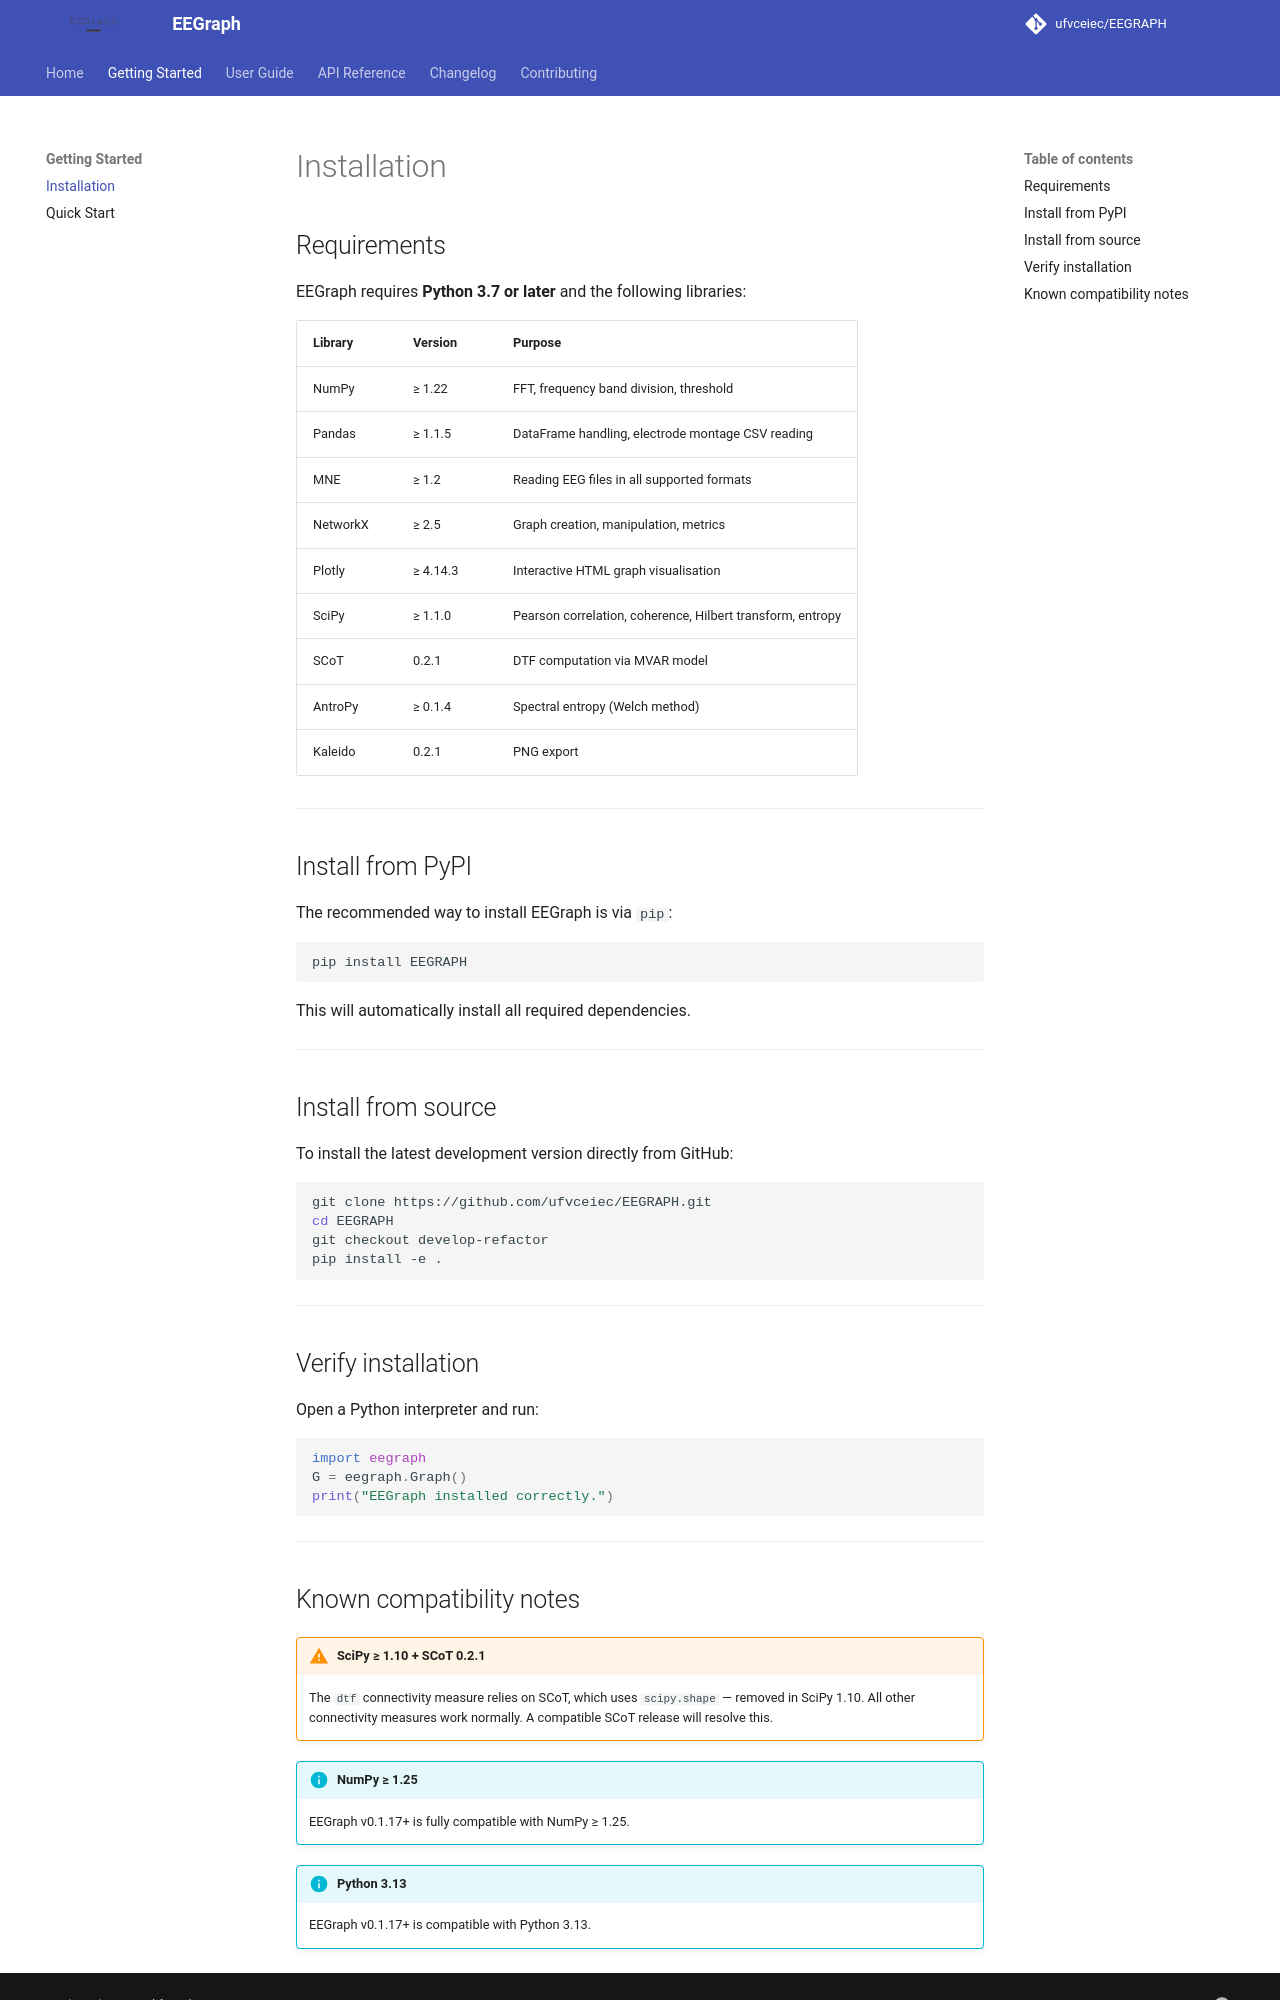

repository: ufvceiec/EEGRAPH · page: getting_started/installation/index.html · generator: mkdocs

# Installation

## Requirements

EEGraph requires **Python 3.7 or later** and the following libraries:

| Library | Version | Purpose |
|---------|---------|---------|
| NumPy | ≥ 1.22 | FFT, frequency band division, threshold |
| Pandas | ≥ 1.1.5 | DataFrame handling, electrode montage CSV reading |
| MNE | ≥ 1.2 | Reading EEG files in all supported formats |
| NetworkX | ≥ 2.5 | Graph creation, manipulation, metrics |
| Plotly | ≥ 4.14.3 | Interactive HTML graph visualisation |
| SciPy | ≥ 1.1.0 | Pearson correlation, coherence, Hilbert transform, entropy |
| SCoT | 0.2.1 | DTF computation via MVAR model |
| AntroPy | ≥ 0.1.4 | Spectral entropy (Welch method) |
| Kaleido | 0.2.1 | PNG export |

---

## Install from PyPI

The recommended way to install EEGraph is via `pip`:

```bash
pip install EEGRAPH
```

This will automatically install all required dependencies.

---

## Install from source

To install the latest development version directly from GitHub:

```bash
git clone https://github.com/ufvceiec/EEGRAPH.git
cd EEGRAPH
git checkout develop-refactor
pip install -e .
```

---

## Verify installation

Open a Python interpreter and run:

```python
import eegraph
G = eegraph.Graph()
print("EEGraph installed correctly.")
```

---
